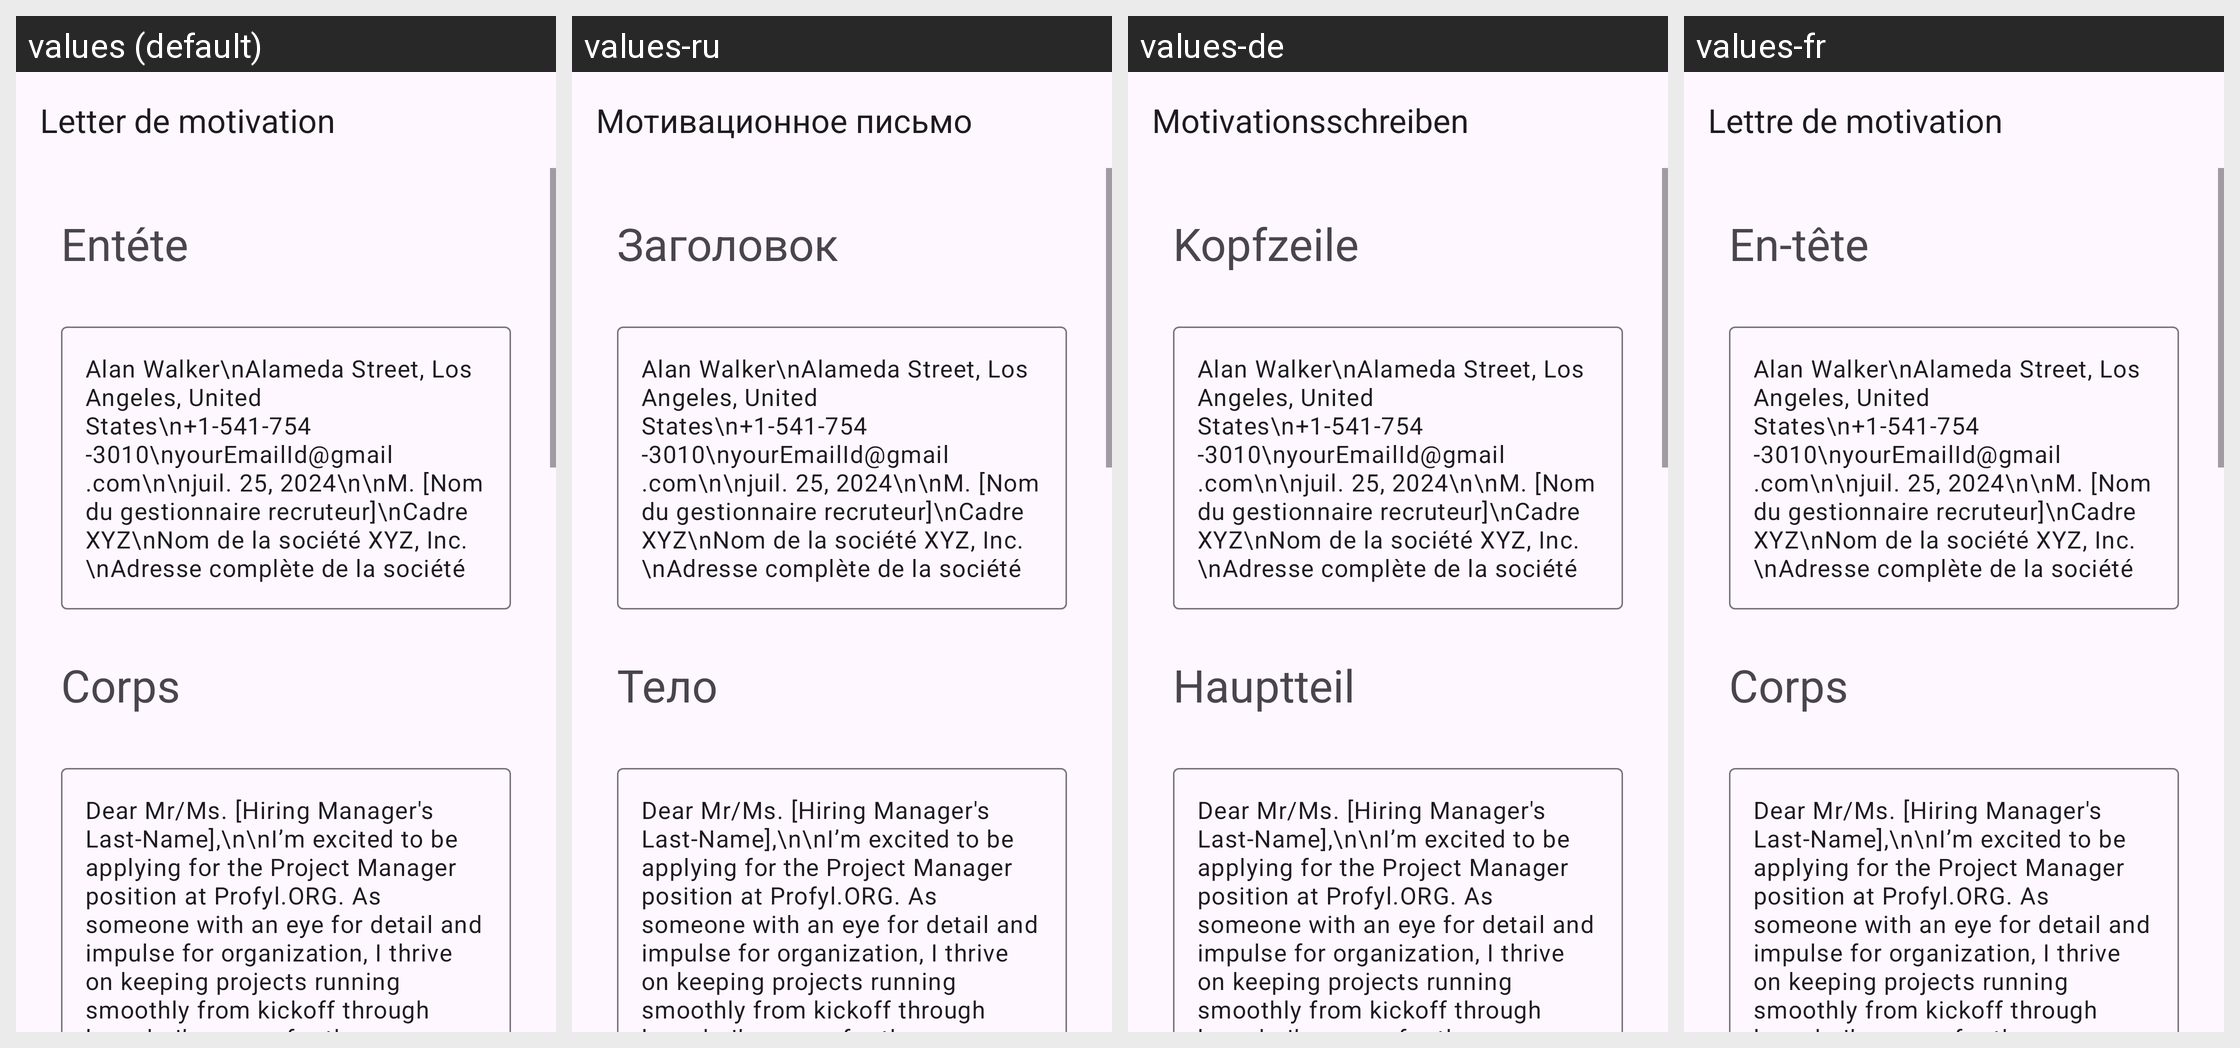

The Android screen above is rendered under several locales of the same app. Produce the string resources it draws, with the default and per-locale values.
Android screen res/layout/activity_project_manager.xml rendered under 4 locales, left to right: values (default), values-ru, values-de, values-fr. Device: Nexus 5 (rendered at 1080×1920; each locale shown at half size, 540×960, under a caption strip naming it); theme Theme.App_creat_profesionell_cv.
Other locales in the repository, not shown: values-en, values-it.
Strings drawn on this screen, with the default value and each locale's value (text and hints the layout hard-codes, and strings that could not be matched under every locale, appear in the picture but are not listed):

letter_de_motivation
  values: Letter de motivation
  values-ru: Мотивационное письмо
  values-de: Motivationsschreiben
  values-fr: Lettre de motivation

ent_te
  values: Entéte
  values-ru: Заголовок
  values-de: Kopfzeile
  values-fr: En-tête

corps
  values: Corps
  values-ru: Тело
  values-de: Hauptteil
  values-fr: Corps
